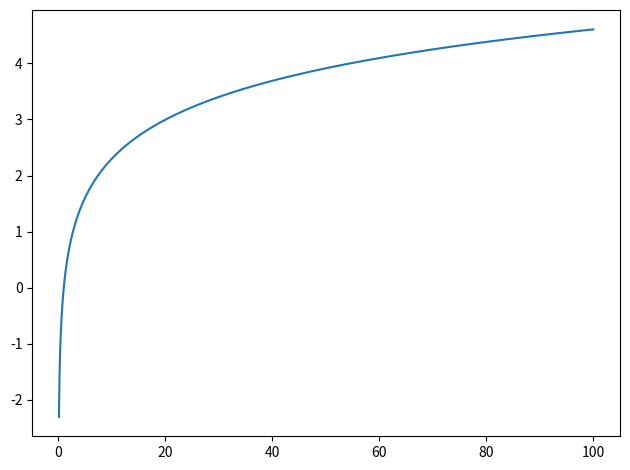

Recreate this plot in Python.
#!/usr/bin/env python3
# -*- coding: utf-8 -*-
"""
Created on Tue Jun 16 11:28:18 2020

[redacted]
"""

import matplotlib.pyplot as plt
import numpy as np

# general changes to matplotlib (3)
# plt.rc('text', usetex=True)
# plt.rc('font', **{'size': 24})


# plotting limits (np.pi)
start = 0
end = 100
steps = 1000

# creating x-y arrays (np.cos)
x = np.linspace(start,end,steps)
y = np.log(x)

# generate plotting instance with axes
fig, ax = plt.subplots(1,1, tight_layout=True)

# ax is one subplot instance that can be addressed
ax.plot(x,y)

# with ax one ca address many features (2)
# ax.set_xlabel("x")
# ax.set_ylabel("$\log(x)$", size=24)


# saving with savefig (4)
# fig.savefig("logarithm.pdf")
fig.show()

'''
other usefull ax methods:
    
- set_xlim((lim1, lim2))
- legend() # could make second plot
- set_xticks([])
- set_xticklabels([])
...

''' 